Run: headless pygame with SDL's dummy video driver; simulated clock (each Clock.tick advances the game by its frame time, no real sleeping); random seed 0; keys injected as events and as key.get_pressed() state; mouse plan: one left click at the window centre at the start of phase 2, then a move to the lower-right quarter at the start of phase 3.
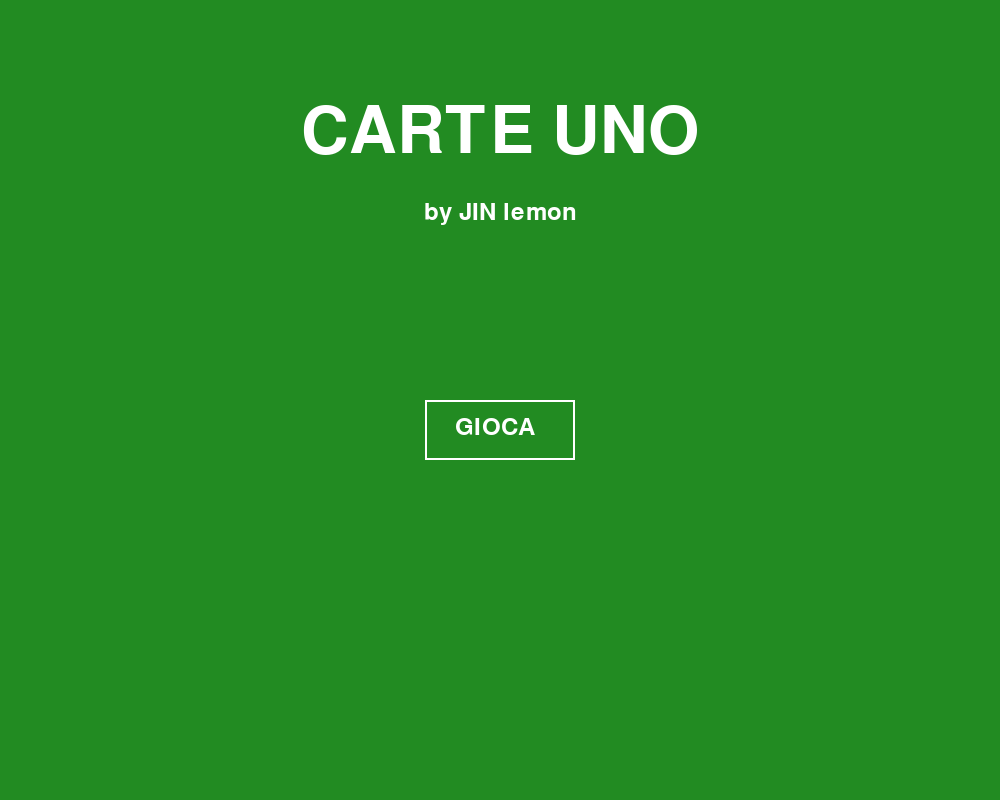
Frame 1 of 4 · flips 1–60 · no input
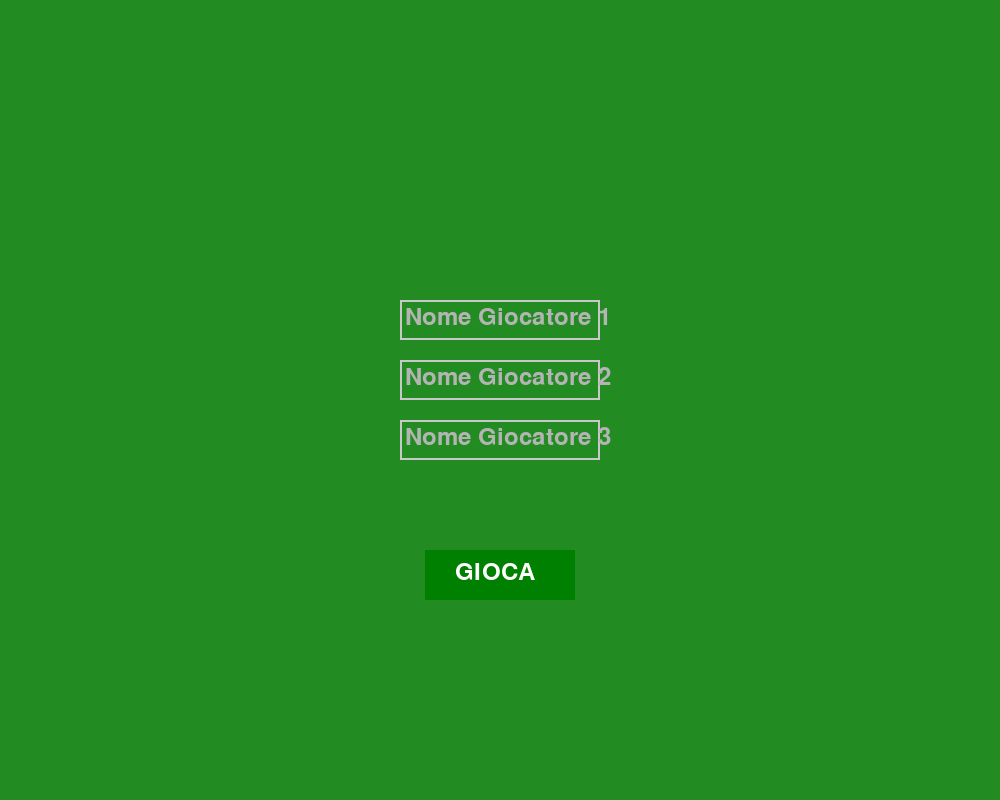
Frame 2 of 4 · flips 61–180 · clicked the window centre · tapped SPACE, RETURN · held RIGHT (→), D
Frame 3 of 4 · flips 181–300 · moved the mouse to the lower-right quarter · held DOWN (↓), S · screen unchanged from frame 2, image omitted
Frame 4 of 4 · flips 301–420 · held LEFT (←), A, UP (↑), W · screen unchanged from frame 3, image omitted

The pygame program that drew these frames:

import pygame
import random
import sys

pygame.init()

LARGHEZZA, ALTEZZA = 1000, 800
SFONDO = (34, 139, 34)
LARG_CARTA = 50
ALTEZZA_CARTA = 75
colore_scelto = None
font = pygame.font.Font(None, 36)

schermo = pygame.display.set_mode((LARGHEZZA, ALTEZZA), pygame.RESIZABLE)
pygame.display.set_caption("UNO - Gioco di Carte")

class Carta:
    def __init__(self, colore, valore, tipo):
        self.colore = colore
        self.valore = valore
        self.tipo = tipo

    def __str__(self):
        return f"{self.colore} {self.valore}" if self.colore else self.valore

class Mazzo:
    COLORI = ["Rosso", "Blu", "Verde", "Giallo"]
    VALORI = [str(i) for i in range(10)] + ["+2", "Stop", "C.G"]
    SPECIALI = ["+4", "C.C"]

    def __init__(self):
        self.carte = []
        self.crea_mazzo()
        random.shuffle(self.carte)

    def crea_mazzo(self):
        for colore in self.COLORI:
            for valore in self.VALORI:
                self.carte.append(Carta(colore, valore, "numero" if valore.isdigit() else "azione"))
                if valore != "0":
                    self.carte.append(Carta(colore, valore, "numero" if valore.isdigit() else "azione"))
        for _ in range(4):
            self.carte.append(Carta(None, "+4", "azione"))
            self.carte.append(Carta(None, "C.C", "azione"))

    def pesca_carta(self):
        return self.carte.pop() if self.carte else None

class Giocatore:
    def __init__(self, nome):
        self.nome = nome
        self.mano = []

    def pesca(self, mazzo, num):
        for _ in range(num):
            carta = mazzo.pesca_carta()
            if carta:
                self.mano.append(carta)

    def rimuovi_carta(self, carta):
        if carta in self.mano:
            self.mano.remove(carta)

def disegna_carta(schermo, carta, x, y):
    colori = {
        "Rosso": (255, 0, 0),
        "Blu": (0, 0, 255),
        "Verde": (0, 255, 0),
        "Giallo": (255, 255, 0),
        None: (128, 128, 128)
    }
    pygame.draw.rect(schermo, colori.get(carta.colore, (255, 255, 255)), (x, y, LARG_CARTA, ALTEZZA_CARTA))
    pygame.draw.rect(schermo, (0, 0, 0), (x, y, LARG_CARTA, ALTEZZA_CARTA), 2)
    testo = pygame.font.Font(None, 24).render(str(carta.valore), True, (0, 0, 0))
    schermo.blit(testo, (x + 5, y + 25))

def disegna_mazzo(schermo, x, y):
    pygame.draw.rect(schermo, (50, 50, 50), (x, y, LARG_CARTA, ALTEZZA_CARTA))
    pygame.draw.rect(schermo, (0, 0, 0), (x, y, LARG_CARTA, ALTEZZA_CARTA), 2)
    testo = pygame.font.Font(None, 20).render("MAZZO", True, (255, 255, 255))
    schermo.blit(testo, (x + 2, y + 25))

def scegli_colore(schermo):
    global colore_scelto
    colori = ["Rosso", "Blu", "Verde", "Giallo"]
    posizioni = [(300, ALTEZZA // 2 - 75), (450, ALTEZZA // 2 - 75), (600, ALTEZZA // 2 - 75), (750, ALTEZZA // 2 - 75)]

    while True:
        for i, colore in enumerate(colori):
            x, y = posizioni[i]
            colore_rgb = {"Rosso": (255, 0, 0), "Blu": (0, 0, 255), "Verde": (0, 255, 0), "Giallo": (255, 255, 0)}
            pygame.draw.rect(schermo, colore_rgb[colore], (x, y, LARG_CARTA, ALTEZZA_CARTA))
            pygame.draw.rect(schermo, (0, 0, 0), (x, y, LARG_CARTA, ALTEZZA_CARTA), 2)
        pygame.display.flip()

        for event in pygame.event.get():
            if event.type == pygame.MOUSEBUTTONDOWN:
                mouse = pygame.mouse.get_pos()
                for i, (x, y) in enumerate(posizioni):
                    if x < mouse[0] < x + LARG_CARTA and y < mouse[1] < y + ALTEZZA_CARTA:
                        colore_scelto = colori[i]
                        return

def disegna_uno(schermo, giocatore):
    if len(giocatore.mano) == 1:
        testo = pygame.font.Font(None, 48).render("UNO!", True, (255, 255, 0))
        schermo.blit(testo, (LARGHEZZA // 2 - 50, ALTEZZA // 2 - 200))

def turno(giocatore, mazzo, carta_in_tavola, mouse_pos, posizioni):
    for i, carta in enumerate(giocatore.mano):
        x, y = posizioni[i]
        if x <= mouse_pos[0] <= x + LARG_CARTA and y <= mouse_pos[1] <= y + ALTEZZA_CARTA:
            if carta.colore == carta_in_tavola.colore or carta.valore == carta_in_tavola.valore or carta.colore is None:
                giocatore.rimuovi_carta(carta)
                return carta, carta.valore
    pescata = mazzo.pesca_carta()
    if pescata:
        giocatore.mano.append(pescata)
    return carta_in_tavola, None

def schermata_iniziale():
    play_button = pygame.Rect(LARGHEZZA // 2 - 75, 400, 150, 60)

    while True:
        schermo.fill(SFONDO)
        titolo = pygame.font.Font(None, 96).render("CARTE UNO", True, (255, 255, 255))
        sottotitolo = pygame.font.Font(None, 36).render("by JIN lemon", True, (255, 255, 255))
        schermo.blit(titolo, (LARGHEZZA // 2 - titolo.get_width() // 2, 100))
        schermo.blit(sottotitolo, (LARGHEZZA // 2 - sottotitolo.get_width() // 2, 200))

        colore_btn = (0, 128, 0) if play_button.collidepoint(pygame.mouse.get_pos()) else (34, 139, 34)
        pygame.draw.rect(schermo, colore_btn, play_button)
        pygame.draw.rect(schermo, (255, 255, 255), play_button, 2)
        play_txt = font.render("GIOCA", True, (255, 255, 255))
        schermo.blit(play_txt, (play_button.x + 30, play_button.y + 15))

        pygame.display.flip()

        for event in pygame.event.get():
            if event.type == pygame.QUIT:
                pygame.quit()
                sys.exit()
            if event.type == pygame.MOUSEBUTTONDOWN and play_button.collidepoint(event.pos):
                return

def schermata_login():
    texts = ["Nome Giocatore 1", "Nome Giocatore 2", "Nome Giocatore 3"]
    inputs = ["", "", ""]
    active = [False, False, False]
    input_rects = [pygame.Rect(LARGHEZZA//2 - 100, 300 + i*60, 200, 40) for i in range(3)]
    play_button = pygame.Rect(LARGHEZZA//2 - 75, 550, 150, 50)

    while True:
        schermo.fill(SFONDO)
        for i in range(3):
            colore = (255, 255, 255) if active[i] else (200, 200, 200)
            pygame.draw.rect(schermo, colore, input_rects[i], 2)
            if inputs[i] == "":
                placeholder = font.render(texts[i], True, (180, 180, 180))
                schermo.blit(placeholder, (input_rects[i].x + 5, input_rects[i].y + 5))
            else:
                testo_surface = font.render(inputs[i], True, (255, 255, 255))
                schermo.blit(testo_surface, (input_rects[i].x + 5, input_rects[i].y + 5))

        pygame.draw.rect(schermo, (0, 128, 0), play_button)
        play_text = font.render("GIOCA", True, (255, 255, 255))
        schermo.blit(play_text, (play_button.x + 30, play_button.y + 10))

        pygame.display.flip()

        for event in pygame.event.get():
            if event.type == pygame.QUIT:
                pygame.quit()
                sys.exit()
            if event.type == pygame.MOUSEBUTTONDOWN:
                for i, rect in enumerate(input_rects):
                    active[i] = rect.collidepoint(event.pos)
                if play_button.collidepoint(event.pos) and all(inputs):
                    return inputs
            if event.type == pygame.KEYDOWN:
                for i in range(3):
                    if active[i]:
                        if event.key == pygame.K_BACKSPACE:
                            inputs[i] = inputs[i][:-1]
                        else:
                            inputs[i] += event.unicode


def avvia_gioco(nomi):
    mazzo = Mazzo()
    giocatori = [Giocatore(nome) for nome in nomi]
    for g in giocatori:
        g.pesca(mazzo, 7)

    while True:
        carta_in_tavola = mazzo.pesca_carta()
        if carta_in_tavola and carta_in_tavola.valore.isdigit():
            break

    turno_corrente = 0
    direzione = 1 
    running = True

    while running:
        schermo.fill(SFONDO)
        disegna_carta(schermo, carta_in_tavola, LARGHEZZA // 2 - 60, ALTEZZA // 2 - 50)
        disegna_mazzo(schermo, LARGHEZZA // 2 + 70, ALTEZZA // 2 - 50)

        for event in pygame.event.get():
            if event.type == pygame.QUIT:
                running = False
            if event.type == pygame.MOUSEBUTTONDOWN and event.button == 1:
                g = giocatori[turno_corrente]
                mouse = pygame.mouse.get_pos()
                if turno_corrente == 0:
                    pos = [(200 + i * (LARG_CARTA + 5), ALTEZZA - 150) for i in range(len(g.mano))]
                elif turno_corrente == 1:
                    pos = [(200 + i * (LARG_CARTA + 5), 50) for i in range(len(g.mano))]
                else:
                    pos = [(50, 150 + i * (ALTEZZA_CARTA + 5)) for i in range(len(g.mano))]

                carta_in_tavola, azione = turno(g, mazzo, carta_in_tavola, mouse, pos)

                if len(g.mano) == 1:
                    schermo.fill(SFONDO)
                    uno_txt = pygame.font.Font(None, 72).render("UNO!", True, (255, 255, 0))
                    schermo.blit(uno_txt, (LARGHEZZA // 2 - uno_txt.get_width() // 2, ALTEZZA // 2 - 100))
                    pygame.display.flip()
                    pygame.time.delay(2000)

             
                if len(g.mano) == 0:
                    schermo.fill(SFONDO)
                    vincita_txt = pygame.font.Font(None, 64).render(f"{g.nome} HA VINTO!", True, (255, 255, 255))
                    schermo.blit(vincita_txt, (LARGHEZZA // 2 - vincita_txt.get_width() // 2, ALTEZZA // 2))
                    pygame.display.flip()
                    pygame.time.delay(3000)
                    running = False
                    break

  
                if azione in ["+4", "C.C"]:
                    scegli_colore(schermo)
                    carta_in_tavola.colore = colore_scelto
                if azione == "+4":
                    giocatori[(turno_corrente + direzione) % 3].pesca(mazzo, 4)
                elif azione == "+2":
                    giocatori[(turno_corrente + direzione) % 3].pesca(mazzo, 2)
                elif azione == "Stop":
                    turno_corrente = (turno_corrente + direzione) % 3
                elif azione == "C.G":
                    direzione *= -1  

                turno_corrente = (turno_corrente + direzione) % 3

        for i, g in enumerate(giocatori):
            nome_txt = pygame.font.Font(None, 28).render(g.nome, True, (255, 255, 255))
            if i == 0:
                for j, carta in enumerate(g.mano):
                    disegna_carta(schermo, carta, 200 + j * (LARG_CARTA + 5), ALTEZZA - 150)
                schermo.blit(nome_txt, (LARGHEZZA // 2 - 60, ALTEZZA - 60))
            elif i == 1:
                for j, carta in enumerate(g.mano):
                    disegna_carta(schermo, carta, 200 + j * (LARG_CARTA + 5), 50)
                schermo.blit(nome_txt, (LARGHEZZA // 2 - 60, 20))
            else:
                for j, carta in enumerate(g.mano):
                    disegna_carta(schermo, carta, 50, 150 + j * (ALTEZZA_CARTA + 5))
                
                nome_txt_verticale = pygame.transform.rotate(nome_txt, 90)  
                schermo.blit(nome_txt_verticale, (20, ALTEZZA // 2))  
        pygame.display.flip()


def main():
    schermata_iniziale()
    nomi = schermata_login()
    avvia_gioco(nomi)

if __name__ == "__main__":
    main()    
